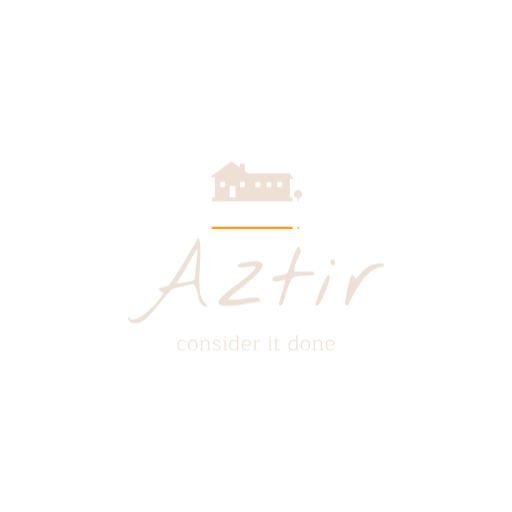
t = 0.00 s
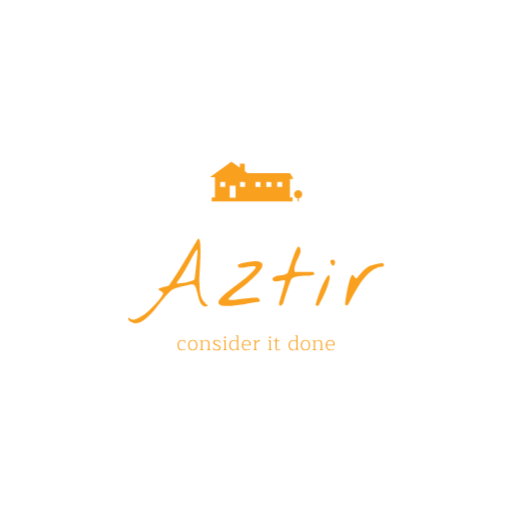
t = 1.20 s
t = 2.40 s: frame unchanged from t = 1.20 s, image omitted
t = 3.60 s: frame unchanged from t = 1.20 s, image omitted
t = 4.80 s: frame unchanged from t = 1.20 s, image omitted
t = 6.00 s: frame unchanged from t = 1.20 s, image omitted

The animated SVG that drew these frames (rendered in a browser with its animation timeline set to each time). Animation: 2 CSS @keyframes rules; one cycle of 6.00 s.

<svg version="1.1" xmlns:cc="http://creativecommons.org/ns#" xmlns:dc="http://purl.org/dc/elements/1.1/" xmlns:rdf="http://www.w3.org/1999/02/22-rdf-syntax-ns#" xmlns="http://www.w3.org/2000/svg" xmlns:xlink="http://www.w3.org/1999/xlink" x="0px" y="0px" viewBox="0 0 1024 1024" xml:space="preserve">
<style>
#logo-glitch{
animation: glitch 6s forwards;
}

#flash{
animation: glitch-flash 6s forwards;
}

@keyframes glitch {
   0% {
       transform: matrix(1, 0, 0, -1, 0, 600);
       clip-path: polygon(0 20%, 100% 20%, 100% 21%, 0 21%);
   } 2% {
       clip-path: polygon(0 33%, 100% 33%, 
100% 33%, 0 33%);
   } 4% {
       clip-path: polygon(0 44%, 100% 44%, 
100% 44%, 0 44%);
   }
   5% {
       clip-path: polygon(0 50%, 100% 50%, 
100% 20%, 0 20%);
   } 6% {
       clip-path: polygon(0 70%, 100% 70%, 
100% 70%, 0 70%);
   } 7% {
       clip-path: polygon(0 80%, 100% 80%, 
100% 80%, 0 80%);
   }  8% {
       clip-path: polygon(0 50%, 100% 50%, 
100% 55%, 0 55%);
   }
   9% {
       clip-path: polygon(0 70%, 100% 70%, 
100% 80%, 0 80%);
   } 9.9% {
       transform:  matrix(1, 0, 0, -1, 0, 768);
   } 10%, 100% {
       transform: matrix(1, 0, 0, 1, 0, 0);
       clip-path: polygon(0 0, 100% 0, 100% 
100%, 0% 100%);
   }
}

@keyframes glitch-flash {
   0%, 5% {
       opacity: 0.2;
       transform: translate3d(10, 10, 0);
   } 5.5%, 100% {
       opacity: 0;
       transform: translate3d(0, 0, 0);
} }
</style>
<g transform="translate(0 128)">
<g id="logo-glitch">

 
 <g id="logo-group" fill="#f9a01e" transform="translate(-117.54 -114.36) scale(1.2296)">
  <path id="path134319" style="font-variant-ligatures:none" d="m391.97 558.97q-3.6973 0-5.7664-2.3405-2.0691-2.3744-2.0691-6.3091t2.0352-6.2752 5.5968-2.3405q1.5603 0 3.1546 0.61056 1.5942 0.57664 2.4083 1.3907v2.8154q0 0.3392-0.40704 0.3392-0.27136 0-0.44096-0.1696-0.13568-0.20352-0.20352-0.61056l-0.30528-1.696q-0.64448-0.61056-1.7978-0.94976-1.1533-0.37312-2.2726-0.37312-2.6797 0-4.2739 1.8995-1.5603 1.8995-1.5603 5.3594 0 3.4598 1.6282 5.3933 1.6282 1.9334 4.3418 1.9334 2.5101 0 4.3757-1.3907 0.37312-0.27136 0.57664-0.27136 0.23744 0 0.37312 0.20352 0.1696 0.1696 0.1696 0.44096 0 0.5088-0.98368 1.1194-1.8317 1.2211-4.5792 1.2211z" stroke-miterlimit="2" stroke-width="0"/>
  <path id="path134321" style="font-variant-ligatures:none" d="m409.09 558.97q-3.6294 0-5.6307-2.3066-2.0013-2.3405-2.0013-6.343 0-3.9686 2.0013-6.2752 2.0013-2.3405 5.6307-2.3405 3.5955 0 5.5968 2.3405 2.0013 2.3066 2.0013 6.2752 0 4.0026-2.0013 6.343-2.0013 2.3066-5.5968 2.3066zm0-1.3229q2.6458 0 4.1382-1.9334 1.5264-1.9334 1.5264-5.3933 0-3.4259-1.5264-5.3594-1.4925-1.9334-4.1382-1.9334-2.6458 0-4.1722 1.9334t-1.5264 5.3594q0 3.4598 1.5264 5.3933 1.5264 1.9334 4.1722 1.9334z" stroke-miterlimit="2" stroke-width="0"/>
  <path id="path134323" style="font-variant-ligatures:none" d="m420.98 558.59q-0.44096 0-0.44096-0.54272 0-0.71232 0.94976-0.71232h1.255v-14.043h-1.7638q-0.44096 0-0.44096-0.54272 0-0.71232 0.94976-0.71232h3.0189v2.4422h0.13568q2.9171-2.7814 6.0038-2.7814 2.3405 0 3.9008 1.3907 1.5942 1.3907 1.5942 3.799v10.413l1.7638 0.30528q0.40704 0.0678 0.57664 0.23744 0.1696 0.13568 0.1696 0.40704 0 0.3392-0.3392 0.3392h-5.8342q-0.44096 0-0.44096-0.54272 0-0.71232 0.94976-0.71232h1.255v-10.312q0-1.7638-1.0854-2.8154-1.0515-1.0854-2.985-1.0854-1.4586 0-2.9171 0.78016-1.4586 0.78016-2.6118 2.103v11.295l1.7638 0.30528q0.40704 0.0678 0.57664 0.23744 0.1696 0.13568 0.1696 0.40704 0 0.3392-0.3392 0.3392z" stroke-miterlimit="2" stroke-width="0"/>
  <path id="path134325" style="font-variant-ligatures:none" d="m448.11 558.97q-1.5942 0-3.3242-0.47488-1.696-0.47488-2.6118-1.289v-2.8832q0-0.37312 0.40704-0.37312 0.47488 0 0.64448 0.848l0.27136 1.5942q0.71232 0.61056 2.0013 0.91584t2.5101 0.30528q1.8656 0 3.0867-0.64448 1.255-0.64448 1.255-2.103 0-1.0176-0.47488-1.6282-0.44096-0.64448-1.3907-1.1194-0.94976-0.5088-2.951-1.289-2.6458-1.0515-3.9347-2.137-1.255-1.1194-1.255-2.8493 0-2.0691 1.6621-3.0867 1.6621-1.0515 4.0365-1.0515 1.5603 0 3.1546 0.61056 1.5942 0.57664 2.4083 1.3907v2.8154q0 0.13568-0.10176 0.23744t-0.30528 0.10176q-0.27136 0-0.44096-0.1696-0.13568-0.20352-0.20352-0.64448l-0.27136-1.6621q-0.64448-0.61056-1.7978-0.94976-1.1533-0.37312-2.3066-0.37312-1.6282 0-2.7475 0.64448-1.1194 0.61056-1.1194 1.9674 0 0.91584 0.5088 1.5264 0.54272 0.61056 1.4586 1.0854 0.94976 0.47488 2.985 1.3229 2.7475 1.1194 3.9008 2.2048t1.1533 2.985q0 2.137-1.7978 3.1546-1.7638 1.0176-4.4096 1.0176z" stroke-miterlimit="2" stroke-width="0"/>
  <path id="path134327" style="font-variant-ligatures:none" d="m461.59 539.16q-0.64448 0-1.0854-0.40704-0.40704-0.44096-0.40704-1.1194 0-0.6784 0.40704-1.0854 0.44096-0.40704 1.0854-0.40704 0.64448 0 1.0515 0.40704 0.44096 0.40704 0.44096 1.0854 0 0.71232-0.44096 1.1194-0.40704 0.40704-1.0515 0.40704zm-2.6797 19.436q-0.44096 0-0.44096-0.54272 0-0.71232 0.94976-0.71232h1.289v-14.043h-1.7978q-0.44096 0-0.44096-0.54272 0-0.71232 0.94976-0.71232h3.1885v15.264l1.7299 0.30528q0.74624 0.1696 0.74624 0.64448 0 0.3392-0.3392 0.3392z" stroke-miterlimit="2" stroke-width="0"/>
  <path id="path134329" style="font-variant-ligatures:none" d="m475.66 558.97q-2.0691 0-3.7312-0.91584t-2.6458-2.8154q-0.94976-1.9334-0.94976-4.7827 0-2.6458 0.94976-4.6131 0.98368-2.0013 2.6797-3.0528 1.7299-1.0854 3.9347-1.0854 2.8832 0 5.2237 1.7299v-7.6659h-1.7299q-0.44096 0-0.44096-0.54272 0-0.71232 0.91584-0.71232h3.1546v22.794l1.3907 0.30528q0.44096 0.10176 0.61056 0.23744t0.1696 0.40704q0 0.3392-0.3392 0.3392h-3.5955v-2.5101h-0.13568q-1.9334 2.8832-5.4611 2.8832zm0.47488-1.3229q1.3229 0 2.4762-0.61056 1.1533-0.64448 1.8317-1.7299 0.6784-1.1194 0.6784-2.4762v-7.8694q-2.1709-1.9334-4.8845-1.9334-1.6621 0-3.0189 0.848-1.3229 0.81408-2.137 2.5101-0.78016 1.696-0.78016 4.1043 0 3.3581 1.4586 5.2576 1.4925 1.8995 4.3757 1.8995z" stroke-miterlimit="2" stroke-width="0"/>
  <path id="path134331" style="font-variant-ligatures:none" d="m496.64 558.97q-2.3744 0-4.1722-1.0515-1.7638-1.0515-2.7136-2.985-0.94976-1.9334-0.94976-4.5114 0-3.9347 2.0013-6.3091 2.0013-2.4083 5.5968-2.4083 3.2563 0 5.088 1.9334 1.8317 1.8995 1.8317 5.088 0 0.91584-0.40704 1.9334h-12.177q0 3.3581 1.6621 5.1898 1.696 1.7978 4.3078 1.7978 2.5779 0 4.4774-1.3907 0.0678-0.0339 0.23744-0.13568 0.1696-0.13568 0.3392-0.13568 0.23744 0 0.40704 0.20352 0.1696 0.1696 0.1696 0.44096t-0.23744 0.54272q-0.23744 0.23744-0.71232 0.54272-2.0013 1.255-4.7488 1.255zm4.6131-9.6333q0.13568-0.47488 0.13568-0.94976 0-2.5779-1.3907-3.9686t-3.5955-1.3907q-2.3744 0-3.9008 1.696-1.5264 1.6621-1.7299 4.6131z" stroke-miterlimit="2" stroke-width="0"/>
  <path id="path134333" style="font-variant-ligatures:none" d="m507.97 558.59q-0.44096 0-0.44096-0.54272 0-0.71232 0.94976-0.71232h1.255v-14.043h-1.7638q-0.44096 0-0.44096-0.54272 0-0.71232 0.94976-0.71232h3.0189v3.3242h0.13568q1.3229-1.5264 2.8832-2.5779 1.5603-1.0854 2.7814-1.0854 0.54272 0 0.848 0.27136 0.3392 0.27136 0.3392 0.74624 0 0.54272-0.3392 0.94976-3.4598 0-6.5126 3.2224v10.413l1.7638 0.30528q0.40704 0.0678 0.57664 0.23744 0.1696 0.13568 0.1696 0.40704 0 0.3392-0.3392 0.3392z" stroke-miterlimit="2" stroke-width="0"/>
  <path id="path134335" style="font-variant-ligatures:none" d="m534.73 539.16q-0.64448 0-1.0854-0.40704-0.40704-0.44096-0.40704-1.1194 0-0.6784 0.40704-1.0854 0.44096-0.40704 1.0854-0.40704 0.64448 0 1.0515 0.40704 0.44096 0.40704 0.44096 1.0854 0 0.71232-0.44096 1.1194-0.40704 0.40704-1.0515 0.40704zm-2.6797 19.436q-0.44096 0-0.44096-0.54272 0-0.71232 0.94976-0.71232h1.289v-14.043h-1.7978q-0.44096 0-0.44096-0.54272 0-0.71232 0.94976-0.71232h3.1885v15.264l1.7299 0.30528q0.74624 0.1696 0.74624 0.64448 0 0.3392-0.3392 0.3392z" stroke-miterlimit="2" stroke-width="0"/>
  <path id="path134337" style="font-variant-ligatures:none" d="m547.59 558.97q-1.696 0-2.8154-1.0176-1.1194-1.0515-1.1194-2.951v-11.533h-2.3066q-0.1696 0-0.30528-0.1696t-0.13568-0.40704q0-0.37312 0.23744-0.57664 0.27136-0.23744 0.71232-0.23744h1.7978l0.37312-3.4938h1.5264v3.4938h5.1558q0.3392 0 0.3392 0.37312 0 0.30528-0.30528 0.44096-0.27136 0.13568-0.88192 0.20352l-4.3078 0.37312v11.668q0 1.2211 0.61056 1.8656 0.64448 0.61056 1.7299 0.61056 0.74624 0 1.3229-0.20352 0.57664-0.23744 1.0854-0.71232 0.30528-0.30528 0.54272-0.30528t0.37312 0.1696q0.1696 0.13568 0.1696 0.44096 0 0.23744-0.23744 0.54272t-0.64448 0.57664q-1.3229 0.848-2.9171 0.848z" stroke-miterlimit="2" stroke-width="0"/>
  <path id="path134339" style="font-variant-ligatures:none" d="m572.19 558.97q-2.0691 0-3.7312-0.91584t-2.6458-2.8154q-0.94976-1.9334-0.94976-4.7827 0-2.6458 0.94976-4.6131 0.98368-2.0013 2.6797-3.0528 1.7299-1.0854 3.9347-1.0854 2.8832 0 5.2237 1.7299v-7.6659h-1.7299q-0.44096 0-0.44096-0.54272 0-0.71232 0.91584-0.71232h3.1546v22.794l1.3907 0.30528q0.44096 0.10176 0.61056 0.23744t0.1696 0.40704q0 0.3392-0.3392 0.3392h-3.5955v-2.5101h-0.13568q-1.9334 2.8832-5.4611 2.8832zm0.47488-1.3229q1.3229 0 2.4762-0.61056 1.1533-0.64448 1.8317-1.7299 0.6784-1.1194 0.6784-2.4762v-7.8694q-2.1709-1.9334-4.8845-1.9334-1.6621 0-3.0189 0.848-1.3229 0.81408-2.137 2.5101-0.78016 1.696-0.78016 4.1043 0 3.3581 1.4586 5.2576 1.4925 1.8995 4.3757 1.8995z" stroke-miterlimit="2" stroke-width="0"/>
  <path id="path134341" style="font-variant-ligatures:none" d="m592.34 558.97q-3.6294 0-5.6307-2.3066-2.0013-2.3405-2.0013-6.343 0-3.9686 2.0013-6.2752 2.0013-2.3405 5.6307-2.3405 3.5955 0 5.5968 2.3405 2.0013 2.3066 2.0013 6.2752 0 4.0026-2.0013 6.343-2.0013 2.3066-5.5968 2.3066zm0-1.3229q2.6458 0 4.1382-1.9334 1.5264-1.9334 1.5264-5.3933 0-3.4259-1.5264-5.3594-1.4925-1.9334-4.1382-1.9334-2.6458 0-4.1722 1.9334t-1.5264 5.3594q0 3.4598 1.5264 5.3933 1.5264 1.9334 4.1722 1.9334z" stroke-miterlimit="2" stroke-width="0"/>
  <path id="path134343" style="font-variant-ligatures:none" d="m604.23 558.59q-0.44096 0-0.44096-0.54272 0-0.71232 0.94976-0.71232h1.255v-14.043h-1.7638q-0.44096 0-0.44096-0.54272 0-0.71232 0.94976-0.71232h3.0189v2.4422h0.13568q2.9171-2.7814 6.0038-2.7814 2.3405 0 3.9008 1.3907 1.5942 1.3907 1.5942 3.799v10.413l1.7638 0.30528q0.40704 0.0678 0.57664 0.23744 0.1696 0.13568 0.1696 0.40704 0 0.3392-0.3392 0.3392h-5.8342q-0.44096 0-0.44096-0.54272 0-0.71232 0.94976-0.71232h1.255v-10.312q0-1.7638-1.0854-2.8154-1.0515-1.0854-2.985-1.0854-1.4586 0-2.9171 0.78016-1.4586 0.78016-2.6118 2.103v11.295l1.7638 0.30528q0.40704 0.0678 0.57664 0.23744 0.1696 0.13568 0.1696 0.40704 0 0.3392-0.3392 0.3392z" stroke-miterlimit="2" stroke-width="0"/>
  <path id="path134345" style="font-variant-ligatures:none" d="m633.19 558.97q-2.3744 0-4.1722-1.0515-1.7638-1.0515-2.7136-2.985-0.94976-1.9334-0.94976-4.5114 0-3.9347 2.0013-6.3091 2.0013-2.4083 5.5968-2.4083 3.2563 0 5.088 1.9334 1.8317 1.8995 1.8317 5.088 0 0.91584-0.40704 1.9334h-12.177q0 3.3581 1.6621 5.1898 1.696 1.7978 4.3078 1.7978 2.5779 0 4.4774-1.3907 0.0678-0.0339 0.23744-0.13568 0.1696-0.13568 0.3392-0.13568 0.23744 0 0.40704 0.20352 0.1696 0.1696 0.1696 0.44096t-0.23744 0.54272q-0.23744 0.23744-0.71232 0.54272-2.0013 1.255-4.7488 1.255zm4.6131-9.6333q0.13568-0.47488 0.13568-0.94976 0-2.5779-1.3907-3.9686t-3.5955-1.3907q-2.3744 0-3.9008 1.696-1.5264 1.6621-1.7299 4.6131z" stroke-miterlimit="2" stroke-width="0"/>
  <path id="path134348" style="font-variant-ligatures:none" d="m307.06 511.85q-0.42188-0.28125-1.2656-1.4062-0.98436-0.98438-1.5469-2.1094-0.5625-1.125-0.42188-1.9688 0-0.84375 1.5469-0.84375 2.9531 4.0781 8.2969 3.0938 5.3438-0.98437 11.531-4.9219 6.1875-3.7969 12.516-9.7031 6.4688-5.7656 11.531-11.531 5.2031-5.7656 8.4375-10.406 3.375-4.6406 3.375-6.1875 0-0.42188-1.125-1.2656-1.125-0.98437-2.6719-1.9688-1.4063-0.98437-2.6719-1.8281-1.2656-0.84375-1.5469-1.2656 0.42188-1.4062 2.6719-2.1094 2.25-0.84375 5.0625-1.4062 2.8125-0.70313 5.4844-1.2656 2.8125-0.70312 4.2187-1.6875 7.4531-10.828 12.938-19.406 5.625-8.7188 10.547-17.016 5.0625-8.4375 10.266-17.297 5.2031-8.8594 11.953-19.969 1.8281-3.0938 2.9531-2.1094 1.125 0.98438 1.6875 4.7812 0.5625 3.7969 0.70312 9.7031 0.1406 5.7656 0 12.516-0.1406 6.75-0.5625 13.781-0.28124 7.0312-0.70312 12.938-0.28126 5.9062-0.5625 10.266-0.1406 4.2188 0 5.4844 0.5625 7.1719 0.70312 12.516 0.28126 5.2031 1.4063 9.7031 1.125 4.3594 3.7969 8.5781 2.8125 4.0781 8.4375 9-4.6406 1.5469-7.7344-0.28125-2.9531-1.6875-4.9219-5.2031-1.8281-3.6562-3.0938-8.2969-1.125-4.7812-2.25-9.1406-0.98436-4.5-2.3906-7.7344-1.2656-3.375-3.5156-4.3594-0.1406 0-0.84376 0-0.5625-0.14062-1.4062-0.14062-0.70312 0-1.4063 0.14062-0.70312 0-0.98436 0-1.2656 0.28125-4.7813 1.125-3.375 0.84375-7.4531 1.8281-4.0781 0.98438-7.875 1.9688-3.6563 0.98438-5.3438 1.4062-3.5156 0.98438-7.4531 4.5-3.7969 3.5156-8.1562 8.5781-4.2188 4.9219-8.8594 10.828-4.5 5.9062-9.2813 11.531-4.7812 5.625-9.7031 10.406-4.9219 4.7813-9.8437 7.7344-4.9219 2.9531-9.8438 3.2344-5.0625 0.42187-9.8437-2.8125zm76.219-61.875q0.28126 0.14062 1.4063 0.14062 1.2656 0 1.6875-0.14062 2.5312-0.42188 6.3281-0.98438t7.5937-1.2656q3.7969-0.84375 7.0313-1.8281 3.2344-1.125 4.5-2.3906 0 0 0.42188-2.9531 0.42186-2.9531 0.98436-7.4531 0.5625-4.6406 1.125-10.125 0.70314-5.625 1.2656-10.969 0.5625-5.3438 0.84374-9.8438 0.42188-4.6406 0.5625-7.1719-1.5469-0.70312-4.0781 3.6562-2.5313 4.2188-6.6094 11.672-3.9375 7.4531-9.7031 17.438-5.625 9.8438-13.359 20.531z" stroke-miterlimit="2" stroke-width="0"/>
  <path id="path134350" style="font-variant-ligatures:none" d="m452.76 484.29q-2.6719-1.5469-1.9688-4.3594 0.84376-2.8125 4.0781-6.3281 3.2344-3.6562 8.1562-7.7344 5.0625-4.2188 10.828-8.7188 5.9063-4.5 11.953-9 6.0469-4.6406 11.25-9 5.3437-4.3594 9.1406-8.2969 3.9375-3.9375 5.3437-7.0312-0.28124-1.8281-2.8125-1.9688-2.5312-0.28125-6.0469 0.28125-3.5156 0.42187-7.4531 1.2656-3.9375 0.84375-7.0312 0.98438-3.0938 0-4.7813-0.98438-1.5469-1.125-0.5625-4.2188 0.1406-0.28125 2.9531-1.125 2.9531-0.98437 7.3125-1.9688 4.3594-0.98437 9.4219-1.6875 5.0625-0.70312 9.4219-0.5625 4.3594 0 7.3125 1.2656 3.0938 1.2656 3.2344 4.2188 0.28124 2.9531-2.9531 7.875-3.2344 4.9219-11.25 12.516-0.42188 0.5625-2.3906 2.25-1.8281 1.6875-4.2187 3.7969-2.25 1.9688-4.5 3.9375-2.1094 1.8281-3.0938 2.6719-0.98436 0.84375-3.5156 2.8125-2.5312 1.8281-5.7656 4.3594-3.0938 2.3906-6.4688 5.0625t-6.0469 5.0625-4.2188 4.2188q-1.5469 1.6875-0.98438 2.3906 5.9063 0.5625 11.812 0 6.0469-0.70313 11.953-1.5469 5.9062-0.84375 11.812-1.4062 6.0469-0.70312 12.094-0.14062 1.4063 0.84375 2.6719 2.6719 1.4062 1.6875 0.42188 3.6562-3.6563 0.28125-9.1406 1.2656-5.3437 0.84375-11.672 1.9688-6.1875 1.125-12.797 2.25-6.6094 0.98438-12.656 1.4062-5.9062 0.42188-10.969 0-4.9219-0.28125-7.875-2.1094z" stroke-miterlimit="2" stroke-width="0"/>
  <path id="path134352" style="font-variant-ligatures:none" d="m549.53 484.29q-0.1406-0.28125-0.1406-1.5469t0.1406-1.6875q0.42188-1.5469 1.5469-5.3438 1.125-3.9375 2.3906-8.1562 1.2656-4.3594 2.3906-8.1562 1.125-3.7969 1.5469-5.3438 0.5625-1.9688 1.2656-4.5 0.70314-2.6719 0.28126-5.0625-2.1094-0.28125-5.2031 0.5625-3.0938 0.70313-6.1875 1.2656-2.9531 0.42187-5.625 0-2.5313-0.5625-3.6563-3.375 1.6875-3.5156 5.0625-4.5 3.375-1.125 7.3125-1.5469 3.9375-0.42187 7.4531-1.2656 3.6563-0.84375 5.7656-3.7969 1.2656-3.6562 2.9531-8.8594 1.8281-5.3438 3.7969-11.109 1.9687-5.7656 4.2187-11.391 2.3906-5.625 4.9219-9.9844 1.5469-0.98437 2.5312-0.14062 0.98438 0.84375 1.4063 2.5312 0.5625 1.5469 0.70312 3.2344 0.1406 1.6875 0 2.25-0.84374 3.6562-2.9531 7.875-1.9688 4.0781-3.7969 8.2969-1.6875 4.2188-2.8125 8.4375-0.98438 4.2188 0 8.0156h30.234q0.1406 0 0.70312 0.98438 0.5625 0.84375 0.98438 1.4062 0.70312 1.9688-1.5469 2.6719-2.25 0.70313-6.0469 0.98438-3.7969 0.14062-8.7187 0.28125-4.7813 0-9.2813 0.70312-4.3594 0.5625-7.875 2.1094-3.5156 1.4062-4.7812 4.3594-3.6563 9.4219-6.75 18.984-3.0938 9.4219-5.9063 19.125-0.28124 0.42187-1.125 1.4062-0.84374 0.84375-1.8281 1.5469-0.98438 0.5625-1.9687 0.42188-0.84376-0.14063-1.4063-1.6875z" stroke-miterlimit="2" stroke-width="0"/>
  <path id="path134354" style="font-variant-ligatures:none" d="m608.75 484.29q5.7656-18.562 10.406-29.391 4.7813-10.969 7.875-15.328 3.2344-4.3594 4.3594-2.8125t-0.28126 7.875q-1.2656 6.3281-5.625 17.016-4.2187 10.547-11.953 24.188-1.125 0.42187-2.6719 0.14062t-2.1094-1.6875zm24.609-67.641q-0.28124-0.70312-0.28124-2.5312t0.28124-2.25q3.2344-1.125 4.9219-0.28125t2.1094 2.5312q0.42188 1.5469-0.1406 3.375-0.42188 1.8281-1.5469 2.8125-1.125 0.84375-2.6719 0.28125-1.4062-0.70312-2.6719-3.9375z" stroke-miterlimit="2" stroke-width="0"/>
  <path id="path134356" style="font-variant-ligatures:none" d="m657 484.29q-0.28126-0.14062 0-3.2344 0.42186-3.2344 1.125-8.0156 0.70312-4.7812 1.8281-10.547 1.125-5.7656 2.3906-10.969 1.2656-5.3438 2.6719-9.2812 1.5469-4.0781 2.9531-5.625 0.98438-0.98437 1.9688 0 0.98436 0.84375 1.9687 2.25 0.98438 1.2656 1.9688 2.3906 0.98436 0.98437 2.1094 0.14062 3.9375-5.4844 8.5781-10.406 4.7812-5.0625 10.547-8.7188 0.5625-0.42188 3.0938-1.2656 2.5312-0.98437 5.7656-1.8281 3.2344-0.98438 6.6094-1.5469 3.5156-0.70312 5.9062-0.5625 2.5313 0 3.375 1.2656 0.98438 1.125-0.84374 3.9375-8.4375 0.14062-15.75 4.9219-7.3125 4.7812-13.5 11.812-6.1875 7.0312-11.25 15.328-5.0625 8.1562-8.8594 15.188-3.6562 7.0312-6.1875 11.672-2.3906 4.6406-3.5156 4.6406-0.1406 0-1.2656-0.5625-1.125-0.70313-1.6875-0.98438z" stroke-miterlimit="2" stroke-width="0"/>
  <path id="icon" stroke-width=".75" d="m472.06 251.66c-0.008 0-7.8915 5.7188-17.519 12.708l-17.504 12.708 4.0678 0.0104 4.0678 0.0108v32.859h-5.2962v6.3384h131.6v-6.3384h-4.3368v-30.16l2.8778-0.0104 2.8781-0.0108-2.8735-4.6078-2.8731-4.6078-34.53-0.0105-34.535-0.0105-2.2095-1.608-2.2103-1.6072v-12.26h-8.0062l-0.0104 3.2142-0.0109 3.2142-6.7837-4.9239c-3.7305-2.7075-6.7905-4.9238-6.798-4.9238zm-14.211 33.278h4.0449v8.0895h-8.0895v-8.0895zm32.265 0.0104 4.0345 0.0104 0.0104 4.0345 0.0108 4.0345h-8.0895v-8.0902zm24.968-0.0104h4.024v8.0895h-8.0482v-8.0895zm17.691 0.0104 4.0345 0.0104 0.0104 4.0345 0.0109 4.0345h-8.0903v-8.0902zm17.691-0.0104h4.0449v8.0895h-8.0895v-8.0895zm-76.478 6.0882h4.7955v19.224h-9.591v-19.224zm106.42 7.2195c-0.17514 0.003-0.45911 0.0217-0.63134 0.0412-0.1718 0.02-0.46287 0.0663-0.64634 0.10384-0.18349 0.0371-0.50207 0.12259-0.70807 0.18973-0.206 0.0671-0.54961 0.20516-0.7635 0.3065-0.21434 0.10132-0.57088 0.30399-0.79313 0.45036-0.22225 0.14636-0.55377 0.39615-0.73641 0.55502-0.18307 0.15929-0.46246 0.43868-0.62175 0.62175-0.15888 0.18265-0.40908 0.51457-0.55587 0.73767-0.14678 0.22268-0.34777 0.57922-0.44702 0.7923-0.0992 0.21267-0.23769 0.56503-0.30691 0.78315-0.0697 0.21767-0.15596 0.53918-0.19182 0.71349-0.0359 0.17472-0.0863 0.54502-0.11175 0.82275-0.0338 0.36988-0.0334 0.64302 0.00041 1.0184 0.0254 0.28231 0.0909 0.71056 0.14553 0.95242 0.0546 0.24144 0.17556 0.64093 0.26855 0.88778 0.093 0.24728 0.25396 0.60465 0.35737 0.79477 0.10383 0.18974 0.29357 0.49206 0.42242 0.67137 0.12886 0.17931 0.34945 0.45662 0.49081 0.6155 0.14137 0.15929 0.41659 0.42325 0.61132 0.58672 0.19516 0.16388 0.48706 0.38572 0.64886 0.49331 0.16179 0.10758 0.48079 0.28856 0.7089 0.40198 0.22809 0.11385 0.57421 0.26271 0.76897 0.33069 0.19516 0.0684 0.50457 0.15554 0.68805 0.19431 0.18348 0.0384 0.37572 0.0784 0.42743 0.0888l0.0938 0.0196v4.8772h1.9182v-4.873l0.23978-0.0479c0.13177-0.0263 0.31483-0.0659 0.40657-0.0884 0.0917-0.0225 0.31692-0.0892 0.5004-0.14844 0.18348-0.0592 0.51125-0.19016 0.7285-0.29107 0.21684-0.10091 0.6109-0.32693 0.8757-0.50291 0.34111-0.22643 0.62008-0.45911 0.96038-0.80107 0.26396-0.26522 0.59547-0.64677 0.73725-0.84818 0.14178-0.20099 0.36237-0.57045 0.48998-0.8202 0.12801-0.2502 0.2969-0.64843 0.37613-0.88485 0.0788-0.23685 0.18515-0.62758 0.23644-0.86865 0.0771-0.36321 0.0934-0.57254 0.0942-1.2302 0.001-0.60048-0.0171-0.88822-0.0746-1.1884-0.0421-0.21809-0.14845-0.61674-0.23602-0.88657-0.088-0.26938-0.25688-0.68221-0.3753-0.9174-0.11885-0.23477-0.33068-0.59589-0.4708-0.80228-0.1497-0.22059-0.46996-0.59088-0.77685-0.89865-0.31692-0.31775-0.66887-0.62258-0.897-0.77647-0.20641-0.13928-0.56295-0.34736-0.7923-0.46246-0.22935-0.11467-0.57629-0.26479-0.77145-0.33318-0.19474-0.0688-0.52333-0.16388-0.72975-0.21142-0.20641-0.0479-0.56962-0.10675-0.8073-0.13052-0.23727-0.0242-0.57504-0.0413-0.7506-0.0383z"/>
 </g>

</g>
<path id="flash" d="m462.89 195.07c-0.01 0-9.7 7.03-21.54 15.63l-21.52 15.62 5 0.01 5 0.02v40.4h-6.51v7.79h161.81v-7.79h-5.33v-37.07l3.54-0.01 3.54-0.02-3.53-5.66-3.54-5.67-42.45-0.01-42.47-0.02-2.71-1.97-2.72-1.98v-15.07h-9.85l-0.01 3.95-0.01 3.96-8.34-6.06c-4.59-3.32-8.35-6.05-8.36-6.05zm-22.44 40.92h4.97 4.97v9.94h-9.94v-9.94zm39.68 0l4.96 0.01 4.96 0.01 0.01 4.96 0.02 4.96h-9.95v-9.94zm30.71 0h4.95 4.95v9.94h-9.9v-9.94zm21.74 0l4.96 0.01 4.96 0.01 0.02 4.96 0.01 4.96h-9.95v-9.94zm21.74 0h4.97 4.98v9.94h-9.95v-9.94zm-94.96 7.48h5.9 5.9v23.64h-11.8v-23.64zm136.76 8.88c-0.22 0-0.57 0.03-0.78 0.05s-0.57 0.08-0.79 0.13c-0.23 0.04-0.62 0.15-0.87 0.23-0.26 0.08-0.68 0.25-0.94 0.38-0.27 0.12-0.7 0.37-0.98 0.55-0.27 0.18-0.68 0.49-0.9 0.69-0.23 0.19-0.57 0.53-0.77 0.76-0.19 0.22-0.5 0.63-0.68 0.91-0.18 0.27-0.43 0.71-0.55 0.97s-0.29 0.69-0.38 0.96c-0.08 0.27-0.19 0.67-0.23 0.88-0.05 0.22-0.11 0.67-0.14 1.01-0.04 0.46-0.04 0.79 0 1.25 0.03 0.35 0.11 0.88 0.18 1.17 0.06 0.3 0.21 0.79 0.33 1.1 0.11 0.3 0.31 0.74 0.44 0.97 0.12 0.24 0.36 0.61 0.52 0.83 0.15 0.22 0.43 0.56 0.6 0.76 0.17 0.19 0.51 0.52 0.75 0.72s0.6 0.47 0.8 0.61c0.2 0.13 0.59 0.35 0.87 0.49s0.71 0.32 0.95 0.41c0.24 0.08 0.62 0.19 0.84 0.23 0.23 0.05 0.46 0.1 0.53 0.11l0.11 0.03v5.99h2.36v-5.99l0.3-0.06c0.16-0.03 0.38-0.08 0.5-0.11 0.11-0.02 0.39-0.1 0.61-0.18 0.23-0.07 0.63-0.23 0.9-0.36 0.26-0.12 0.75-0.4 1.08-0.61 0.41-0.28 0.76-0.57 1.18-0.99 0.32-0.32 0.73-0.79 0.9-1.04 0.18-0.25 0.45-0.7 0.6-1.01 0.16-0.31 0.37-0.8 0.47-1.09 0.09-0.29 0.23-0.77 0.29-1.07 0.09-0.44 0.11-0.7 0.11-1.51 0-0.74-0.02-1.09-0.09-1.46-0.05-0.27-0.18-0.76-0.29-1.09s-0.31-0.84-0.46-1.13-0.41-0.73-0.58-0.98c-0.18-0.28-0.58-0.73-0.95-1.11-0.39-0.39-0.83-0.77-1.11-0.96-0.25-0.17-0.69-0.42-0.97-0.56s-0.71-0.33-0.95-0.41c-0.24-0.09-0.64-0.2-0.9-0.26-0.25-0.06-0.7-0.13-0.99-0.16s-0.71-0.05-0.92-0.05zm-199.05 96.88c-0.8 0.02-1.76 0.99-2.88 2.89-5.53 9.1-10.43 17.29-14.7 24.55-4.26 7.26-8.47 14.35-12.62 21.27-4.04 6.8-8.36 13.77-12.97 20.92-4.5 7.03-9.8 14.98-15.91 23.86-1.15 0.81-2.88 1.5-5.18 2.08-2.19 0.46-4.44 0.98-6.75 1.55-2.3 0.46-4.38 1.04-6.22 1.73-1.85 0.58-2.94 1.44-3.29 2.6 0.23 0.34 0.87 0.86 1.91 1.55 1.03 0.69 2.13 1.44 3.28 2.25 1.27 0.81 2.36 1.61 3.29 2.42 0.92 0.69 1.38 1.21 1.38 1.56 0 1.26-1.39 3.8-4.15 7.6-2.65 3.81-6.11 8.07-10.38 12.8-4.15 4.73-8.87 9.45-14.17 14.18-5.19 4.84-10.32 8.82-15.39 11.93-5.08 3.23-9.8 5.24-14.18 6.05s-7.78-0.46-10.2-3.8c-1.27 0-1.9 0.34-1.9 1.03-0.12 0.7 0.05 1.5 0.51 2.42 0.46 0.93 1.1 1.79 1.91 2.6 0.69 0.92 1.21 1.5 1.55 1.73 3.92 2.65 7.96 3.8 12.11 3.46 4.03-0.24 8.06-1.56 12.1-3.98 4.03-2.42 8.07-5.59 12.1-9.51 4.04-3.92 8.01-8.19 11.93-12.8s7.73-9.33 11.42-14.18c3.8-4.84 7.43-9.28 10.89-13.31 3.57-4.15 6.92-7.67 10.03-10.55 3.23-2.88 6.28-4.72 9.16-5.53 1.39-0.35 3.58-0.92 6.57-1.73 3.11-0.81 6.34-1.61 9.68-2.42 3.35-0.81 6.4-1.56 9.17-2.25 2.88-0.69 4.84-1.15 5.88-1.38h1.21c0.57-0.12 1.15-0.17 1.73-0.17 0.69 0 1.27 0.05 1.73 0.17h1.03c1.85 0.81 3.29 2.59 4.33 5.36 1.15 2.65 2.13 5.82 2.94 9.51 0.92 3.57 1.84 7.32 2.76 11.24 1.04 3.8 2.31 7.2 3.81 10.2 1.61 2.88 3.63 5.01 6.05 6.4 2.53 1.5 5.7 1.61 9.51 0.34-4.61-4.03-8.07-7.72-10.38-11.06-2.19-3.46-3.74-6.98-4.66-10.55-0.93-3.69-1.5-7.67-1.73-11.93-0.12-4.38-0.41-9.51-0.87-15.39-0.11-1.04-0.11-3.28 0-6.74 0.23-3.58 0.46-7.78 0.69-12.63 0.35-4.84 0.64-10.14 0.87-15.9 0.34-5.77 0.57-11.42 0.69-16.95 0.11-5.53 0.11-10.66 0-15.39-0.12-4.84-0.4-8.82-0.87-11.93-0.46-3.11-1.15-5.07-2.07-5.88-0.23-0.2-0.48-0.3-0.75-0.29zm199.98 15.9c-0.52 0.03-1.1 0.24-1.73 0.65-2.07 3.57-4.09 7.66-6.05 12.27-1.84 4.61-3.57 9.28-5.19 14.01-1.61 4.72-3.17 9.28-4.67 13.66-1.38 4.26-2.59 7.89-3.63 10.89-1.73 2.42-4.09 3.98-7.09 4.67-2.88 0.69-5.93 1.21-9.16 1.56-3.23 0.34-6.23 0.98-8.99 1.9-2.77 0.81-4.84 2.65-6.23 5.53 0.92 2.31 2.42 3.69 4.5 4.15 2.19 0.35 4.49 0.35 6.91 0 2.54-0.46 5.08-0.98 7.61-1.55 2.54-0.7 4.67-0.93 6.4-0.7 0.35 1.96 0.23 4.04-0.35 6.23-0.57 2.07-1.09 3.92-1.55 5.53-0.35 1.27-0.98 3.46-1.9 6.57-0.93 3.11-1.91 6.46-2.94 10.03-1.04 3.46-2.02 6.8-2.94 10.03-0.93 3.11-1.56 5.3-1.91 6.57-0.11 0.35-0.17 1.04-0.17 2.08 0 1.03 0.06 1.67 0.17 1.9 0.47 1.27 1.04 1.96 1.74 2.07 0.8 0.12 1.61-0.05 2.41-0.52 0.81-0.57 1.56-1.21 2.25-1.9 0.69-0.81 1.16-1.38 1.39-1.73 2.3-7.95 4.72-15.79 7.26-23.51 2.53-7.84 5.3-15.62 8.3-23.35 1.04-2.42 3-4.2 5.88-5.36 2.88-1.26 6.11-2.13 9.68-2.59 3.69-0.58 7.49-0.86 11.41-0.86 4.04-0.12 7.61-0.23 10.72-0.35 3.11-0.23 5.59-0.63 7.44-1.21 1.84-0.58 2.48-1.67 1.9-3.29-0.35-0.46-0.75-1.03-1.21-1.72-0.46-0.81-0.75-1.22-0.87-1.22h-37.17c-0.81-3.11-0.81-6.39 0-9.85 0.92-3.46 2.07-6.92 3.46-10.38 1.5-3.45 3.05-6.85 4.66-10.2 1.73-3.46 2.95-6.68 3.64-9.68 0.11-0.46 0.11-1.38 0-2.77-0.12-1.38-0.41-2.71-0.87-3.97-0.34-1.39-0.92-2.42-1.73-3.12-0.4-0.34-0.86-0.5-1.38-0.47zm-202.32 6.06c0.17 0.01 0.34 0.05 0.5 0.12-0.12 2.08-0.35 5.01-0.69 8.82-0.24 3.69-0.58 7.72-1.04 12.1s-0.98 8.88-1.56 13.49c-0.46 4.49-0.92 8.64-1.38 12.45-0.46 3.69-0.87 6.74-1.21 9.16l-0.52 3.63c-1.04 1.04-2.88 2.02-5.54 2.94-2.65 0.81-5.53 1.56-8.64 2.25-3.11 0.58-6.23 1.1-9.34 1.56s-5.7 0.86-7.78 1.21c-0.34 0.11-1.04 0.17-2.07 0.17-0.93 0-1.5-0.06-1.73-0.17v-2.08c6.34-8.76 11.81-17.17 16.42-25.24 4.73-8.19 8.71-15.33 11.94-21.44 3.34-6.11 6.05-10.9 8.12-14.36 1.82-3.12 3.32-4.66 4.52-4.61zm270.72 20.09c-1.17-0.06-2.57 0.2-4.23 0.78-0.23 0.34-0.35 1.27-0.35 2.77 0 1.49 0.12 2.53 0.35 3.11 1.04 2.65 2.13 4.26 3.28 4.84 1.27 0.46 2.37 0.35 3.29-0.35 0.92-0.8 1.56-1.96 1.9-3.46 0.46-1.49 0.52-2.88 0.17-4.14-0.34-1.39-1.21-2.43-2.59-3.12-0.52-0.26-1.13-0.4-1.82-0.43zm-156.23 3.18c-2.78 0.04-5.73 0.28-8.84 0.71-4.15 0.58-8.02 1.27-11.59 2.08-3.57 0.8-6.57 1.61-8.99 2.42-2.31 0.69-3.52 1.15-3.63 1.38-0.81 2.54-0.58 4.26 0.69 5.19 1.38 0.8 3.34 1.21 5.88 1.21 2.53-0.12 5.42-0.52 8.64-1.21 3.23-0.7 6.29-1.21 9.17-1.56 2.88-0.46 5.36-0.57 7.43-0.34 2.08 0.11 3.23 0.92 3.46 2.42-1.15 2.53-3.34 5.41-6.57 8.64-3.11 3.23-6.86 6.63-11.24 10.2-4.26 3.58-8.87 7.27-13.83 11.07-4.96 3.69-9.86 7.38-14.7 11.07-4.72 3.69-9.16 7.26-13.31 10.72-4.04 3.34-7.38 6.51-10.03 9.5-2.65 2.89-4.32 5.48-5.02 7.79-0.57 2.3 0.23 4.09 2.42 5.36 2.42 1.5 5.65 2.36 9.69 2.59 4.15 0.35 8.64 0.35 13.48 0 4.96-0.34 10.15-0.92 15.57-1.73 5.41-0.92 10.66-1.84 15.73-2.76 5.19-0.93 9.97-1.73 14.35-2.42 4.5-0.81 8.24-1.33 11.24-1.56 0.81-1.62 0.64-3.11-0.52-4.5-1.03-1.5-2.13-2.59-3.28-3.28-4.96-0.46-9.92-0.41-14.87 0.17-4.84 0.46-9.69 1.04-14.53 1.73s-9.74 1.33-14.69 1.9c-4.85 0.46-9.69 0.46-14.53 0-0.46-0.57-0.06-1.55 1.21-2.94 1.27-1.5 3-3.23 5.19-5.19 2.19-1.95 4.67-4.03 7.43-6.22 2.77-2.19 5.42-4.26 7.96-6.22 2.65-2.08 5.01-3.87 7.09-5.37 2.07-1.61 3.51-2.76 4.32-3.45s2.08-1.79 3.8-3.29l5.54-4.84c1.96-1.73 3.68-3.29 5.18-4.67 1.62-1.38 2.6-2.3 2.94-2.77 6.57-6.22 11.19-11.35 13.84-15.38 2.65-4.04 3.86-7.27 3.63-9.69-0.12-2.42-1.44-4.15-3.98-5.18-2.42-1.04-5.42-1.56-8.99-1.56-0.89-0.03-1.81-0.04-2.74-0.02zm252.65 3.98c-1.64 0.04-3.54 0.28-5.71 0.71-2.76 0.46-5.47 1.09-8.12 1.9-2.65 0.69-5.02 1.44-7.09 2.25-2.08 0.69-3.34 1.21-3.81 1.55-4.72 3-9.04 6.57-12.96 10.72-3.81 4.04-7.32 8.3-10.55 12.8-0.92 0.69-1.79 0.63-2.59-0.17-0.81-0.92-1.62-1.9-2.42-2.94-0.81-1.15-1.62-2.08-2.43-2.77-0.8-0.81-1.61-0.81-2.42 0-1.15 1.27-2.36 3.57-3.63 6.92-1.15 3.22-2.25 7.03-3.28 11.41-1.04 4.26-2.02 8.76-2.94 13.49-0.92 4.72-1.67 9.04-2.25 12.96s-1.04 7.21-1.38 9.86c-0.24 2.54-0.24 3.86 0 3.98 0.46 0.23 1.15 0.63 2.07 1.21 0.92 0.46 1.44 0.69 1.56 0.69 0.92 0 2.36-1.9 4.32-5.71 2.08-3.8 4.61-8.59 7.61-14.35 3.11-5.76 6.74-11.99 10.89-18.67 4.15-6.8 8.76-13.09 13.83-18.85 5.08-5.76 10.61-10.6 16.6-14.52 6-3.92 12.45-5.94 19.37-6.06 1.5-2.3 1.84-3.92 1.04-4.84-0.7-1.04-2.08-1.55-4.15-1.55-0.49-0.03-1.01-0.04-1.56-0.02zm-103.93 23.73c-1.01-0.05-2.51 1.27-4.5 3.95-2.54 3.57-5.77 9.86-9.69 18.85-3.8 8.87-8.06 20.92-12.79 36.14 0.46 1.15 1.32 1.84 2.59 2.07s2.37 0.18 3.29-0.17c6.34-11.18 11.24-21.1 14.7-29.74 3.57-8.76 5.87-15.74 6.91-20.92 1.15-5.19 1.27-8.42 0.35-9.69-0.23-0.31-0.52-0.48-0.86-0.49zm-185.45 120.69c-0.75 0-1.12 0.29-1.12 0.88 0 0.44 0.18 0.66 0.54 0.66h2.13v9.43c-1.92-1.42-4.06-2.13-6.43-2.13-1.8 0-3.42 0.45-4.83 1.34-1.39 0.86-2.49 2.11-3.3 3.75-0.78 1.61-1.17 3.5-1.17 5.67 0 2.34 0.39 4.3 1.17 5.88 0.81 1.56 1.89 2.71 3.25 3.46 1.36 0.76 2.89 1.13 4.59 1.13 2.89 0 5.13-1.18 6.72-3.54h0.16v3.08h4.42c0.28 0 0.42-0.14 0.42-0.41 0-0.23-0.07-0.39-0.21-0.51-0.14-0.11-0.39-0.2-0.75-0.29l-1.71-0.37v-28.03h-3.88zm118.69 0c-0.75 0-1.13 0.29-1.13 0.88 0 0.44 0.18 0.66 0.54 0.66h2.13v9.43c-1.92-1.42-4.06-2.13-6.42-2.13-1.81 0-3.42 0.45-4.84 1.34-1.39 0.86-2.49 2.11-3.29 3.75-0.78 1.61-1.17 3.5-1.17 5.67 0 2.34 0.39 4.3 1.17 5.88 0.8 1.56 1.89 2.71 3.25 3.46 1.36 0.76 2.89 1.13 4.59 1.13 2.89 0 5.13-1.18 6.71-3.54h0.17v3.08h4.42c0.28 0 0.42-0.14 0.42-0.41 0-0.23-0.07-0.39-0.21-0.51-0.14-0.11-0.39-0.2-0.75-0.29l-1.71-0.37v-28.03h-3.88zm-141.16 2c-0.53 0-0.98 0.17-1.34 0.5-0.33 0.34-0.5 0.78-0.5 1.34 0 0.55 0.17 1.01 0.5 1.37 0.36 0.34 0.81 0.5 1.34 0.5 0.52 0 0.95-0.16 1.29-0.5 0.36-0.33 0.54-0.79 0.54-1.37 0-0.56-0.18-1-0.54-1.34-0.34-0.33-0.77-0.5-1.29-0.5zm89.93 0c-0.53 0-0.98 0.17-1.34 0.5-0.33 0.34-0.5 0.78-0.5 1.34 0 0.55 0.17 1.01 0.5 1.37 0.36 0.34 0.81 0.5 1.34 0.5s0.96-0.16 1.29-0.5c0.36-0.33 0.54-0.79 0.54-1.37 0-0.56-0.18-1-0.54-1.34-0.33-0.33-0.76-0.5-1.29-0.5zm11.43 3.01l-0.45 4.29h-2.22c-0.36 0-0.65 0.1-0.87 0.29-0.19 0.17-0.29 0.41-0.29 0.71 0 0.2 0.05 0.36 0.16 0.5 0.12 0.14 0.24 0.21 0.38 0.21h2.84v14.18c0 1.56 0.46 2.77 1.37 3.63 0.92 0.83 2.07 1.25 3.46 1.25 1.31 0 2.51-0.35 3.59-1.04 0.34-0.22 0.6-0.46 0.79-0.71 0.2-0.25 0.3-0.47 0.3-0.67 0-0.25-0.07-0.43-0.21-0.54-0.11-0.14-0.27-0.21-0.46-0.21-0.2 0-0.42 0.13-0.67 0.38-0.42 0.39-0.86 0.68-1.33 0.87-0.48 0.17-1.02 0.25-1.63 0.25-0.89 0-1.6-0.25-2.13-0.75-0.5-0.53-0.75-1.29-0.75-2.29v-14.35l5.3-0.46c0.5-0.05 0.86-0.14 1.08-0.25 0.25-0.11 0.38-0.29 0.38-0.54 0-0.3-0.14-0.46-0.42-0.46h-6.34v-4.29h-1.88zm-187.22 3.83c-2.92 0-5.21 0.96-6.88 2.88s-2.5 4.49-2.5 7.72c0 3.22 0.84 5.81 2.54 7.75 1.7 1.92 4.06 2.88 7.09 2.88 2.25 0 4.13-0.5 5.63-1.5 0.81-0.5 1.21-0.96 1.21-1.38 0-0.22-0.07-0.4-0.21-0.54-0.11-0.17-0.26-0.25-0.46-0.25-0.16 0-0.4 0.11-0.7 0.34-1.53 1.14-3.33 1.7-5.39 1.7-2.22 0-4-0.79-5.33-2.37-1.34-1.59-2.01-3.8-2.01-6.63 0-2.84 0.64-5.04 1.92-6.59 1.31-1.56 3.06-2.34 5.26-2.34 0.92 0 1.85 0.15 2.79 0.46 0.95 0.28 1.68 0.67 2.21 1.17l0.38 2.08c0.05 0.34 0.14 0.59 0.25 0.75 0.14 0.14 0.32 0.21 0.54 0.21 0.33 0 0.5-0.14 0.5-0.42v-3.46c-0.67-0.66-1.65-1.23-2.96-1.71-1.31-0.5-2.6-0.75-3.88-0.75zm21.3 0c-2.97 0-5.28 0.96-6.92 2.88-1.64 1.89-2.46 4.46-2.46 7.72 0 3.28 0.82 5.88 2.46 7.8 1.64 1.89 3.95 2.83 6.92 2.83 2.95 0 5.25-0.94 6.89-2.83 1.64-1.92 2.46-4.52 2.46-7.8 0-3.26-0.82-5.83-2.46-7.72-1.64-1.92-3.94-2.88-6.89-2.88zm26.52 0c-2.53 0-5 1.14-7.39 3.42h-0.16v-3h-3.72c-0.77 0-1.16 0.29-1.16 0.88 0 0.44 0.18 0.66 0.54 0.66h2.17v17.27h-1.55c-0.77 0-1.16 0.29-1.16 0.87 0 0.45 0.18 0.67 0.54 0.67h7.17c0.28 0 0.42-0.14 0.42-0.41 0-0.23-0.07-0.39-0.21-0.51-0.14-0.13-0.37-0.23-0.71-0.29l-2.17-0.37v-13.89c0.95-1.08 2.02-1.95 3.21-2.59 1.2-0.64 2.4-0.95 3.59-0.95 1.59 0 2.81 0.44 3.67 1.33 0.89 0.86 1.34 2.01 1.34 3.46v12.68h-1.55c-0.78 0-1.16 0.29-1.16 0.87 0 0.45 0.18 0.67 0.54 0.67h7.17c0.28 0 0.42-0.14 0.42-0.41 0-0.23-0.07-0.39-0.21-0.51-0.14-0.13-0.37-0.23-0.71-0.29l-2.17-0.37v-12.81c0-1.97-0.65-3.53-1.96-4.67-1.28-1.14-2.87-1.71-4.79-1.71zm21.38 0c-1.95 0-3.61 0.43-4.97 1.3-1.36 0.83-2.04 2.09-2.04 3.79 0 1.42 0.51 2.59 1.54 3.5 1.06 0.89 2.67 1.77 4.84 2.63 1.64 0.64 2.85 1.17 3.63 1.59 0.78 0.39 1.35 0.84 1.71 1.37 0.39 0.5 0.58 1.17 0.58 2 0 1.2-0.51 2.06-1.54 2.59-1 0.53-2.27 0.79-3.8 0.79-1 0-2.03-0.12-3.08-0.37-1.06-0.25-1.88-0.63-2.46-1.13l-0.34-1.96c-0.14-0.69-0.4-1.04-0.79-1.04-0.33 0-0.5 0.15-0.5 0.46v3.54c0.75 0.67 1.82 1.2 3.21 1.59 1.42 0.39 2.78 0.58 4.09 0.58 2.17 0 3.97-0.42 5.42-1.25 1.47-0.83 2.21-2.13 2.21-3.88 0-1.56-0.47-2.78-1.42-3.67-0.94-0.89-2.54-1.79-4.79-2.71-1.67-0.7-2.9-1.24-3.67-1.63-0.76-0.39-1.35-0.83-1.8-1.33-0.41-0.5-0.62-1.13-0.62-1.88 0-1.11 0.46-1.92 1.37-2.42 0.92-0.52 2.05-0.79 3.38-0.79 0.95 0 1.89 0.15 2.84 0.46 0.94 0.28 1.68 0.67 2.21 1.17l0.33 2.04c0.06 0.36 0.14 0.63 0.25 0.79 0.14 0.14 0.32 0.21 0.54 0.21 0.17 0 0.3-0.04 0.38-0.12 0.08-0.09 0.13-0.18 0.13-0.3v-3.46c-0.67-0.66-1.66-1.23-2.97-1.71-1.3-0.5-2.6-0.75-3.87-0.75zm59.47 0c-2.95 0-5.24 0.99-6.88 2.96-1.65 1.95-2.47 4.54-2.47 7.76 0 2.12 0.39 3.96 1.17 5.55 0.78 1.58 1.89 2.81 3.34 3.67 1.47 0.86 3.18 1.29 5.13 1.29 2.25 0 4.2-0.51 5.84-1.54 0.39-0.25 0.68-0.47 0.87-0.67 0.2-0.22 0.29-0.44 0.29-0.67 0-0.22-0.06-0.4-0.2-0.54-0.14-0.17-0.31-0.25-0.5-0.25-0.14 0-0.28 0.06-0.42 0.17-0.14 0.08-0.24 0.14-0.29 0.17-1.56 1.14-3.39 1.7-5.51 1.7-2.14 0-3.9-0.73-5.29-2.21-1.37-1.5-2.05-3.62-2.05-6.38h14.97c0.34-0.83 0.51-1.62 0.51-2.37 0-2.62-0.75-4.7-2.26-6.26-1.5-1.58-3.58-2.38-6.25-2.38zm25.69 0c-1.01 0-2.15 0.45-3.42 1.34-1.28 0.86-2.46 1.92-3.55 3.17h-0.17v-4.09h-3.71c-0.78 0-1.17 0.29-1.17 0.88 0 0.44 0.19 0.66 0.55 0.66h2.16v17.27h-1.54c-0.78 0-1.17 0.29-1.17 0.87 0 0.45 0.19 0.67 0.55 0.67h7.17c0.28 0 0.42-0.14 0.42-0.41 0-0.23-0.07-0.39-0.21-0.51-0.14-0.13-0.38-0.23-0.71-0.29l-2.17-0.37v-12.81c2.5-2.64 5.17-3.96 8.01-3.96 0.28-0.33 0.41-0.72 0.41-1.17 0-0.39-0.13-0.69-0.41-0.91-0.25-0.23-0.6-0.34-1.04-0.34zm92.26 0c-2.98 0-5.28 0.96-6.92 2.88-1.64 1.89-2.46 4.46-2.46 7.72 0 3.28 0.82 5.88 2.46 7.8 1.64 1.89 3.94 2.83 6.92 2.83 2.95 0 5.24-0.94 6.88-2.83 1.64-1.92 2.46-4.52 2.46-7.8 0-3.26-0.82-5.83-2.46-7.72-1.64-1.92-3.93-2.88-6.88-2.88zm26.51 0c-2.53 0-4.99 1.14-7.38 3.42h-0.17v-3h-3.71c-0.78 0-1.17 0.29-1.17 0.88 0 0.44 0.18 0.66 0.55 0.66h2.17v17.27h-1.55c-0.78 0-1.17 0.29-1.17 0.87 0 0.45 0.18 0.67 0.55 0.67h7.17c0.28 0 0.42-0.14 0.42-0.41 0-0.23-0.07-0.39-0.21-0.51-0.14-0.13-0.38-0.23-0.71-0.29l-2.17-0.37v-13.89c0.95-1.08 2.02-1.95 3.21-2.59 1.2-0.64 2.39-0.95 3.59-0.95 1.58 0 2.81 0.44 3.67 1.33 0.89 0.86 1.33 2.01 1.33 3.46v12.68h-1.54c-0.78 0-1.17 0.29-1.17 0.87 0 0.45 0.18 0.67 0.54 0.67h7.18c0.28 0 0.42-0.14 0.42-0.41 0-0.23-0.07-0.39-0.21-0.51-0.14-0.13-0.38-0.23-0.71-0.29l-2.17-0.37v-12.81c0-1.97-0.65-3.53-1.96-4.67-1.28-1.14-2.88-1.71-4.8-1.71zm23.42 0c-2.94 0-5.24 0.99-6.88 2.96-1.64 1.95-2.46 4.54-2.46 7.76 0 2.12 0.39 3.96 1.17 5.55 0.78 1.58 1.89 2.81 3.34 3.67 1.47 0.86 3.18 1.29 5.13 1.29 2.25 0 4.2-0.51 5.84-1.54 0.38-0.25 0.68-0.47 0.87-0.67 0.2-0.22 0.29-0.44 0.29-0.67 0-0.22-0.07-0.4-0.21-0.54-0.13-0.17-0.3-0.25-0.5-0.25-0.13 0-0.27 0.06-0.41 0.17-0.14 0.08-0.24 0.14-0.29 0.17-1.56 1.14-3.4 1.7-5.51 1.7-2.14 0-3.91-0.73-5.3-2.21-1.36-1.5-2.04-3.62-2.04-6.38h14.97c0.34-0.83 0.5-1.62 0.5-2.37 0-2.62-0.75-4.7-2.25-6.26-1.5-1.58-3.59-2.38-6.26-2.38zm-213.36 0.42c-0.78 0-1.17 0.29-1.17 0.88 0 0.44 0.18 0.66 0.54 0.66h2.21v17.27h-1.58c-0.78 0-1.17 0.29-1.17 0.87 0 0.45 0.18 0.67 0.54 0.67h7.17c0.28 0 0.42-0.14 0.42-0.41 0-0.39-0.3-0.66-0.92-0.8l-2.12-0.37v-18.77h-3.92zm89.93 0c-0.78 0-1.17 0.29-1.17 0.88 0 0.44 0.18 0.66 0.54 0.66h2.21v17.27h-1.58c-0.78 0-1.17 0.29-1.17 0.87 0 0.45 0.18 0.67 0.54 0.67h7.18c0.27 0 0.41-0.14 0.41-0.41 0-0.39-0.3-0.66-0.92-0.8l-2.12-0.37v-18.77h-3.92zm-151.82 1.21c2.17 0 3.87 0.79 5.09 2.38 1.25 1.58 1.88 3.78 1.88 6.59 0 2.83-0.63 5.04-1.88 6.63-1.22 1.58-2.92 2.37-5.09 2.37s-3.87-0.79-5.13-2.37c-1.25-1.59-1.87-3.8-1.87-6.63 0-2.81 0.62-5.01 1.87-6.59 1.26-1.59 2.96-2.38 5.13-2.38zm82.57 0c2.22 0 4.23 0.79 6.01 2.38v9.67c0 1.12-0.28 2.13-0.84 3.05-0.55 0.89-1.31 1.6-2.25 2.12-0.95 0.51-1.96 0.75-3.05 0.75-2.36 0-4.15-0.77-5.38-2.33-1.19-1.56-1.79-3.71-1.79-6.47 0-1.97 0.32-3.65 0.96-5.04 0.67-1.39 1.54-2.42 2.63-3.09 1.11-0.69 2.35-1.04 3.71-1.04zm24.8 0c1.8 0 3.28 0.57 4.42 1.71s1.71 2.77 1.71 4.88c0 0.39-0.06 0.78-0.17 1.17h-12.89c0.17-2.42 0.88-4.31 2.13-5.68 1.25-1.39 2.85-2.08 4.8-2.08zm93.89 0c2.22 0 4.22 0.79 6 2.38v9.67c0 1.12-0.28 2.13-0.83 3.05-0.56 0.89-1.31 1.6-2.26 2.12-0.94 0.51-1.96 0.75-3.04 0.75-2.36 0-4.16-0.77-5.38-2.33-1.19-1.56-1.79-3.71-1.79-6.47 0-1.97 0.32-3.65 0.96-5.04 0.66-1.39 1.54-2.42 2.62-3.09 1.12-0.69 2.35-1.04 3.72-1.04zm24.06 0c2.17 0 3.87 0.79 5.09 2.38 1.25 1.58 1.88 3.78 1.88 6.59 0 2.83-0.63 5.04-1.88 6.63-1.22 1.58-2.92 2.37-5.09 2.37s-3.88-0.79-5.13-2.37c-1.25-1.59-1.88-3.8-1.88-6.63 0-2.81 0.63-5.01 1.88-6.59 1.25-1.59 2.96-2.38 5.13-2.38zm49.93 0c1.81 0 3.29 0.57 4.43 1.71s1.71 2.77 1.71 4.88c0 0.39-0.06 0.78-0.17 1.17h-12.89c0.17-2.42 0.88-4.31 2.13-5.68 1.25-1.39 2.85-2.08 4.79-2.08z" fill="#a8652c" />
</g>
</svg>